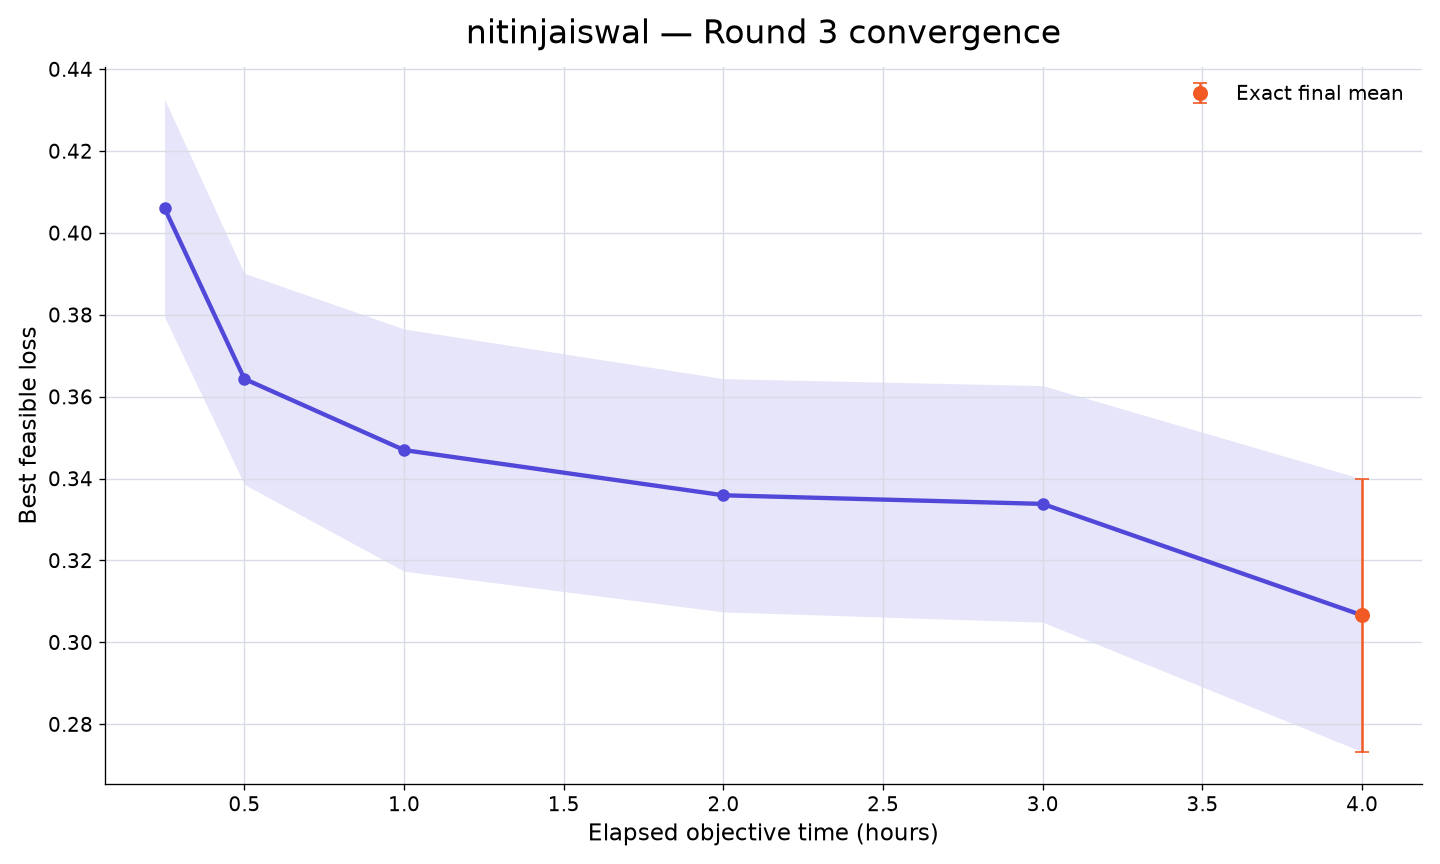

Values plotted in this chart, from the file beside it:
rank, participant_id, elapsed_minutes, runs_with_value, mean_best_feasible_loss, std_best_feasible_loss, sem_best_feasible_loss, median_best_feasible_loss, minimum_best_feasible_loss, maximum_best_feasible_loss, exact_run_count, conservative_upper_bound_run_count, missing_run_count
28, nitinjaiswal, 15, 10, 0.4061, 0.08408, 0.02659, 0.4106, 0.2379, 0.5748, 0, 10, 0
28, nitinjaiswal, 30, 10, 0.3644, 0.08152, 0.02578, 0.3821, 0.167, 0.4336, 0, 10, 0
28, nitinjaiswal, 60, 10, 0.347, 0.09355, 0.02958, 0.3722, 0.1647, 0.4318, 0, 10, 0
28, nitinjaiswal, 120, 10, 0.3359, 0.09007, 0.02848, 0.3582, 0.1584, 0.427, 0, 10, 0
28, nitinjaiswal, 180, 10, 0.3338, 0.09136, 0.02889, 0.3582, 0.1518, 0.427, 0, 10, 0
28, nitinjaiswal, 240, 10, 0.3066, 0.1054, 0.03332, 0.3389, 0.1136, 0.4215, 10, 0, 0
